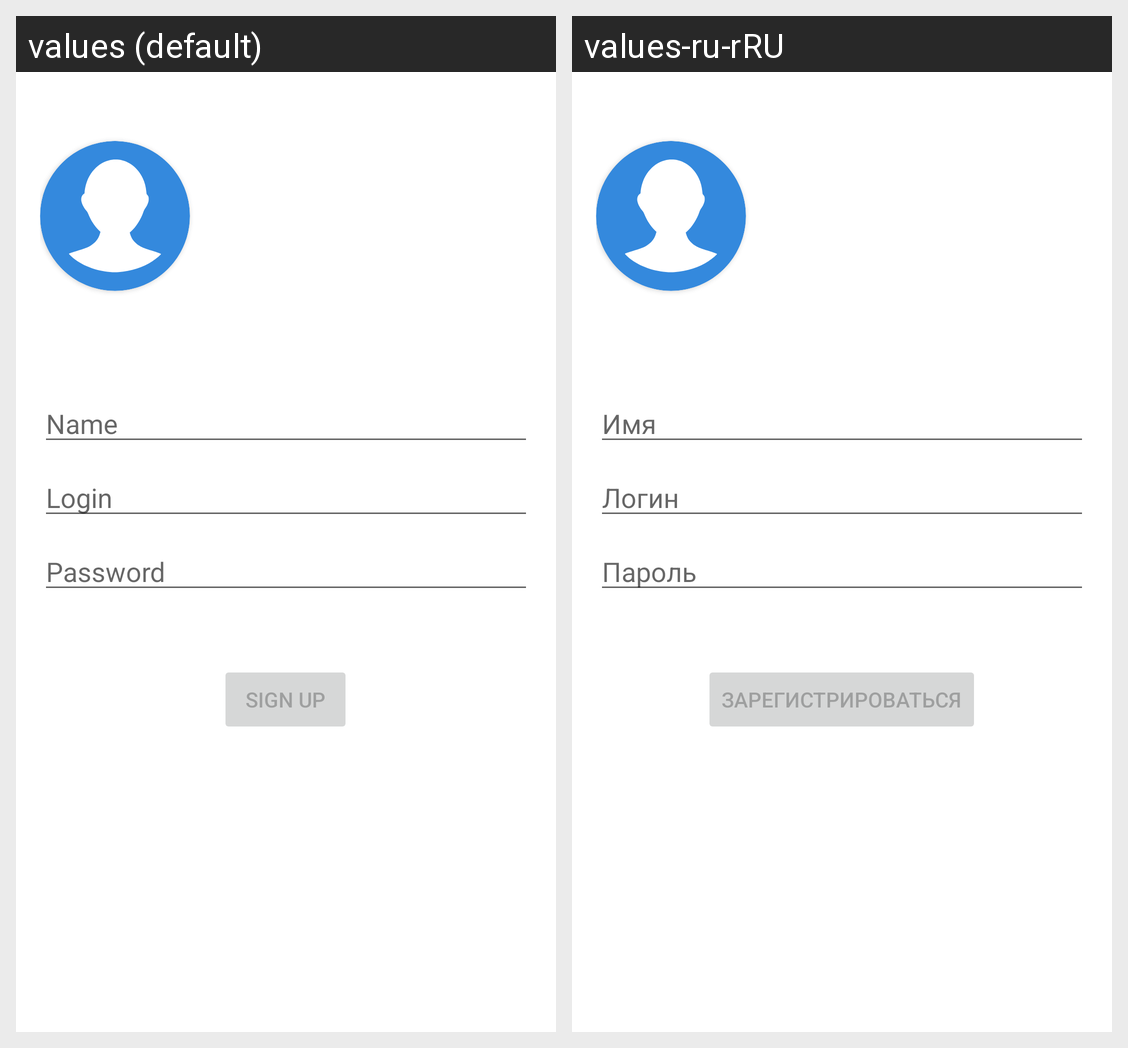

Locale-by-locale string values for the Android screen shown in this grid:
Android screen res/layout/fragment_sign_up.xml rendered under 2 locales, left to right: values (default), values-ru-rRU. Device: Nexus 5 (rendered at 1080×1920; each locale shown at half size, 540×960, under a caption strip naming it); theme Theme.Diploma.
Strings drawn on this screen, with the default value and each locale's value (text and hints the layout hard-codes, and strings that could not be matched under every locale, appear in the picture but are not listed):

prompt_name
  values: Name
  values-ru-rRU: Имя

prompt_login
  values: Login
  values-ru-rRU: Логин

prompt_password
  values: Password
  values-ru-rRU: Пароль

action_sign_up
  values: Sign up
  values-ru-rRU: Зарегистрироваться
